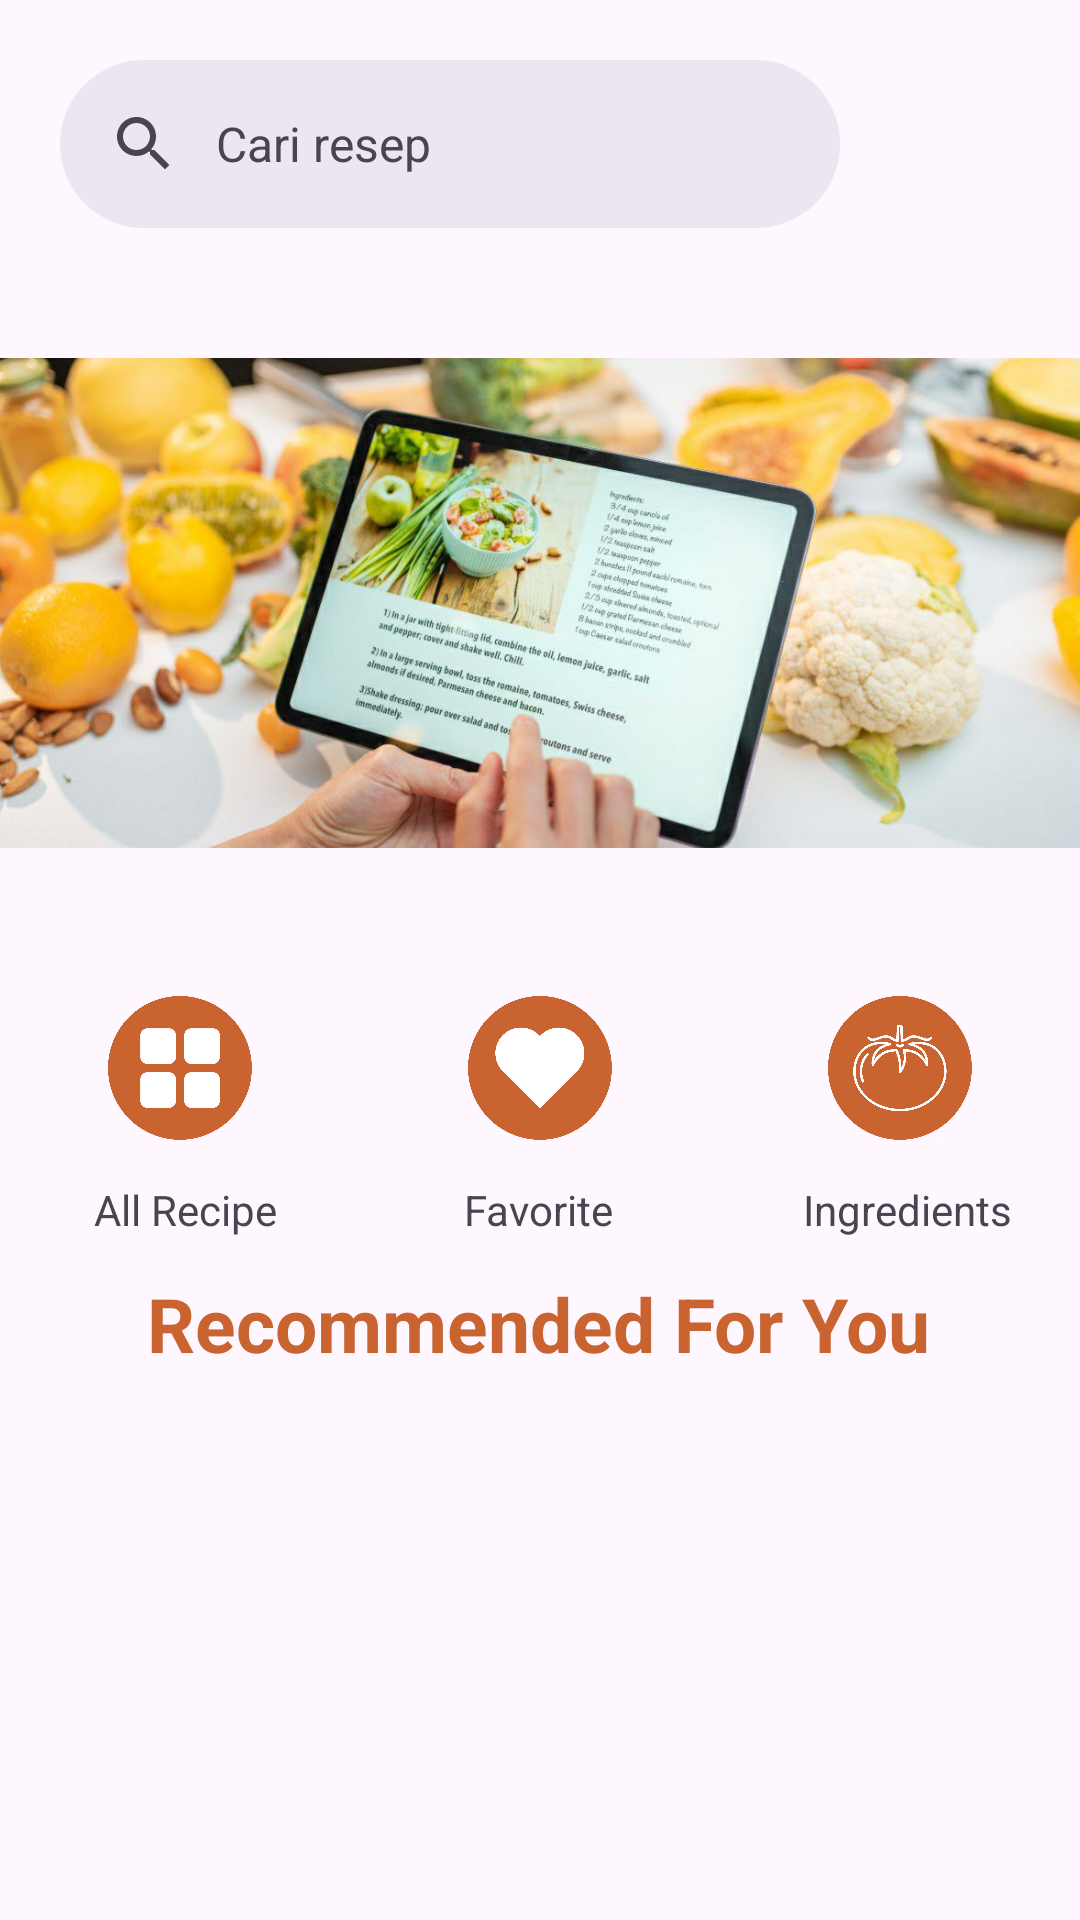

Write the Android layout XML for this screen, with the resource values it uses.
<!-- AndroidManifest.xml: application theme Theme.Recipefy -->
<!-- res/layout/activity_main.xml -->
<?xml version="1.0" encoding="utf-8"?>
<androidx.constraintlayout.widget.ConstraintLayout xmlns:android="http://schemas.android.com/apk/res/android"
    xmlns:app="http://schemas.android.com/apk/res-auto"
    xmlns:tools="http://schemas.android.com/tools"
    android:layout_width="match_parent"
    android:layout_height="match_parent"
    tools:context=".ui.MainActivity">

    <com.google.android.material.search.SearchBar
        android:id="@+id/search_bar"
        android:layout_width="0dp"
        android:layout_height="wrap_content"
        android:layout_marginHorizontal="80dp"
        android:layout_marginTop="20dp"
        android:layout_marginStart="20dp"
        android:layout_marginEnd="80dp"
        android:hint="@string/search"
        app:layout_constraintEnd_toEndOf="parent"
        app:layout_constraintStart_toStartOf="parent"
        app:layout_constraintTop_toTopOf="parent">
    </com.google.android.material.search.SearchBar>

    <com.google.android.material.search.SearchView
        android:id="@+id/searchView"
        android:layout_width="0dp"
        android:layout_height="0dp"
        android:hint="@string/search"
        app:layout_anchor="@id/search_bar"
        app:layout_constraintBottom_toBottomOf="parent"
        app:layout_constraintEnd_toEndOf="parent"
        app:layout_constraintStart_toStartOf="parent"
        app:layout_constraintTop_toTopOf="parent">
    </com.google.android.material.search.SearchView>

    <ImageView
        android:id="@+id/iv_camera"
        android:layout_width="45dp"
        android:layout_height="0dp"
        android:layout_marginStart="16dp"
        android:src="@drawable/camera"
        app:layout_constraintBottom_toBottomOf="@+id/search_bar"
        app:layout_constraintEnd_toEndOf="parent"
        app:layout_constraintHorizontal_bias="0.0"
        app:layout_constraintStart_toEndOf="@+id/search_bar"
        app:layout_constraintTop_toTopOf="@+id/search_bar" />

    <ImageView
        android:id="@+id/iv_homepage"
        android:layout_width="match_parent"
        android:layout_height="250dp"
        android:src="@drawable/homepage"
        app:layout_constraintBottom_toBottomOf="parent"
        app:layout_constraintEnd_toEndOf="parent"
        app:layout_constraintHorizontal_bias="0.0"
        app:layout_constraintStart_toStartOf="parent"
        app:layout_constraintTop_toBottomOf="@+id/search_bar"
        app:layout_constraintVertical_bias="0.0" />

    <ImageView
        android:id="@+id/iv_allrecipe"
        android:layout_width="0dp"
        android:layout_height="60dp"
        android:src="@drawable/all_recipes"
        app:layout_constraintTop_toBottomOf="@+id/iv_homepage"
        app:layout_constraintEnd_toStartOf="@+id/iv_favorite"
        app:layout_constraintHorizontal_bias="0.0"
        app:layout_constraintStart_toStartOf="parent" />

    <ImageView
        android:id="@+id/iv_favorite"
        android:layout_width="0dp"
        android:layout_height="60dp"
        android:src="@drawable/favorite"
        app:layout_constraintStart_toEndOf="@+id/iv_allrecipe"
        app:layout_constraintTop_toBottomOf="@+id/iv_homepage"
        app:layout_constraintEnd_toStartOf="@+id/iv_ingredients"
        app:layout_constraintHorizontal_bias="0.5" />

    <ImageView
        android:id="@+id/iv_ingredients"
        android:layout_width="0dp"
        android:layout_height="60dp"
        android:src="@drawable/ingredients"
        app:layout_constraintStart_toEndOf="@+id/iv_favorite"
        app:layout_constraintTop_toBottomOf="@+id/iv_homepage"
        app:layout_constraintEnd_toEndOf="parent"
        app:layout_constraintHorizontal_bias="1.0" />

    <TextView
        android:id="@+id/tv_allrecipes"
        android:layout_width="wrap_content"
        android:layout_height="wrap_content"
        android:text="@string/allrecipe"
        app:layout_constraintBottom_toBottomOf="parent"
        app:layout_constraintEnd_toEndOf="@+id/iv_allrecipe"
        app:layout_constraintHorizontal_bias="0.529"
        app:layout_constraintStart_toStartOf="@+id/iv_allrecipe"
        app:layout_constraintTop_toBottomOf="@+id/iv_allrecipe"
        app:layout_constraintVertical_bias="0.033" />

    <TextView
        android:id="@+id/tv_favorite"
        android:layout_width="wrap_content"
        android:layout_height="wrap_content"
        android:text="@string/favorite"
        app:layout_constraintBottom_toBottomOf="parent"
        app:layout_constraintEnd_toEndOf="@+id/iv_favorite"
        app:layout_constraintHorizontal_bias="0.494"
        app:layout_constraintStart_toStartOf="@+id/iv_favorite"
        app:layout_constraintTop_toBottomOf="@+id/iv_favorite"
        app:layout_constraintVertical_bias="0.033" />

    <TextView
        android:id="@+id/tv_ingredients"
        android:layout_width="wrap_content"
        android:layout_height="wrap_content"
        android:text="@string/ingredients"
        app:layout_constraintBottom_toBottomOf="parent"
        app:layout_constraintEnd_toEndOf="@+id/iv_ingredients"
        app:layout_constraintHorizontal_bias="0.552"
        app:layout_constraintStart_toStartOf="@+id/iv_ingredients"
        app:layout_constraintTop_toBottomOf="@+id/iv_ingredients"
        app:layout_constraintVertical_bias="0.033" />

    <TextView
        android:id="@+id/tv_extra"
        android:layout_width="wrap_content"
        android:layout_height="wrap_content"
        android:text="@string/recommended"
        android:textSize="25sp"
        android:textColor="@color/orange"
        android:textStyle="bold"
        app:layout_constraintBottom_toBottomOf="parent"
        app:layout_constraintEnd_toEndOf="@+id/tv_favorite"
        app:layout_constraintStart_toStartOf="@+id/tv_favorite"
        app:layout_constraintTop_toBottomOf="@+id/tv_favorite"
        app:layout_constraintVertical_bias="0.06" />

    <androidx.recyclerview.widget.RecyclerView
        android:id="@+id/rv_recommend"
        android:layout_width="0dp"
        android:layout_height="0dp"
        android:layout_marginStart="20dp"
        android:layout_marginEnd="20dp"
        android:layout_marginTop="10dp"
        app:layout_constraintTop_toBottomOf="@+id/tv_extra"
        app:layout_constraintBottom_toBottomOf="parent"
        app:layout_constraintStart_toStartOf="parent"
        app:layout_constraintEnd_toEndOf="parent"/>

</androidx.constraintlayout.widget.ConstraintLayout>
<!-- resources referenced by this layout -->
<resources>
  <color name="orange">#c96330</color>
  <!-- drawable all_recipes: png bitmap (drawable, 34304 bytes) -->
  <!-- drawable favorite: png bitmap (drawable, 35145 bytes) -->
  <!-- drawable homepage: jpg bitmap (drawable, 88769 bytes) -->
  <!-- drawable ingredients: png bitmap (drawable, 56271 bytes) -->
  <string name="allrecipe">All Recipe</string>
  <string name="favorite">Favorite</string>
  <string name="ingredients">Ingredients</string>
  <string name="recommended">Recommended For You</string>
  <string name="search">Cari resep </string>
  <style name="Theme.Recipefy" parent="Base.Theme.Recipefy" />
  <style name="Base.Theme.Recipefy" parent="Theme.Material3.DayNight.NoActionBar">
          
          
          <item name="colorPrimary">@color/orange</item>
      </style>
</resources>
